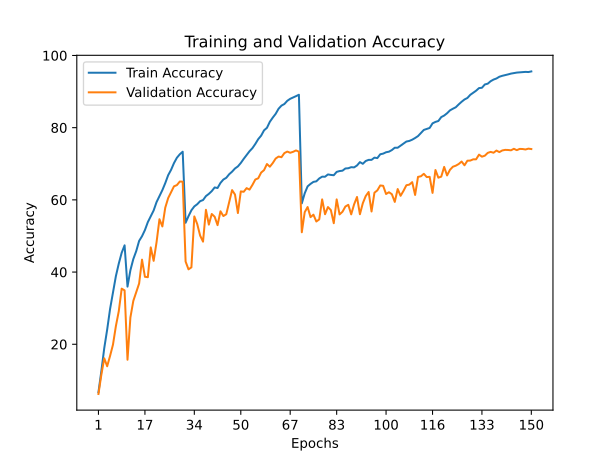

The file beside this chart, header and first rows:
train_accuracy; train_loss; valid_accuracy; valid_loss
6,7060; 4,1065; 6,2300; 4,3278
12,5500; 3,6706; 11,5600; 4,0063
18,9380; 3,3306; 16,1100; 3,8366
24,0540; 3,0294; 13,9100; 4,5209
29,7620; 2,7505; 16,7700; 4,8071
34,2140; 2,5158; 19,8900; 4,2633
38,8660; 2,3210; 25,0200; 3,6616
42,3520; 2,1563; 29,1700; 3,7219
45,3580; 2,0206; 35,4100; 3,0006
47,4060; 1,9316; 34,9300; 3,2771
35,9700; 2,4352; 15,7200; 5,3842
40,5240; 2,2330; 27,4300; 3,9259
43,6000; 2,0940; 32,0100; 3,1221
45,7960; 1,9916; 34,4400; 3,2917
48,6320; 1,8913; 36,8300; 3,0530
49,9400; 1,8176; 43,4400; 2,6455
51,6420; 1,7446; 38,6900; 2,8915
53,8380; 1,6543; 38,5800; 2,9609
55,4880; 1,5971; 46,8400; 2,5101
57,0660; 1,5166; 43,1100; 2,8094
59,3820; 1,4487; 48,2600; 2,4714
61,0140; 1,3757; 54,6400; 1,9853
62,7020; 1,3101; 52,6400; 2,2097
64,6460; 1,2363; 57,8500; 1,7759
66,8400; 1,1569; 60,5000; 1,6938
68,3280; 1,0972; 62,1600; 1,6162
70,1880; 1,0323; 63,7500; 1,5540
71,6660; 0,9818; 64,0900; 1,5706
72,6280; 0,9442; 65,0800; 1,5648
73,3420; 0,9219; 65,0400; 1,5268
53,6580; 1,6700; 42,9100; 2,5150
55,4900; 1,5949; 40,7600; 2,8966
57,1240; 1,5401; 41,3100; 2,9857
58,1880; 1,4942; 55,4100; 1,8409
58,7920; 1,4662; 53,3100; 1,9722
59,6360; 1,4316; 50,1100; 2,0997
59,9500; 1,4152; 48,4300; 2,2833
61,0460; 1,3705; 57,2500; 1,7728
61,6620; 1,3469; 53,1500; 2,0700
62,4240; 1,3226; 56,0900; 1,8244
63,4420; 1,2979; 55,3300; 1,8583
63,2880; 1,2841; 53,0000; 1,9294
64,6940; 1,2386; 56,8400; 1,7353
65,6340; 1,2004; 55,5200; 1,9143
66,1140; 1,1806; 56,0300; 1,8147
67,1000; 1,1488; 59,3300; 1,7189
67,8160; 1,1139; 62,7100; 1,4719
68,6960; 1,0802; 61,4800; 1,6420
69,2680; 1,0617; 56,3500; 1,8752
70,2200; 1,0249; 62,3500; 1,5519
71,3620; 0,9852; 62,2400; 1,5439
72,4020; 0,9454; 63,2500; 1,4774
73,4720; 0,9063; 62,8400; 1,5807
74,3260; 0,8794; 64,1400; 1,4641
75,4960; 0,8336; 65,6400; 1,3931
76,8260; 0,7899; 65,9800; 1,4612
77,7880; 0,7544; 67,5600; 1,3390
79,2640; 0,7069; 68,2400; 1,3150
79,9620; 0,6741; 69,9300; 1,2809
81,6380; 0,6229; 69,1900; 1,2780
... 90 more rows
